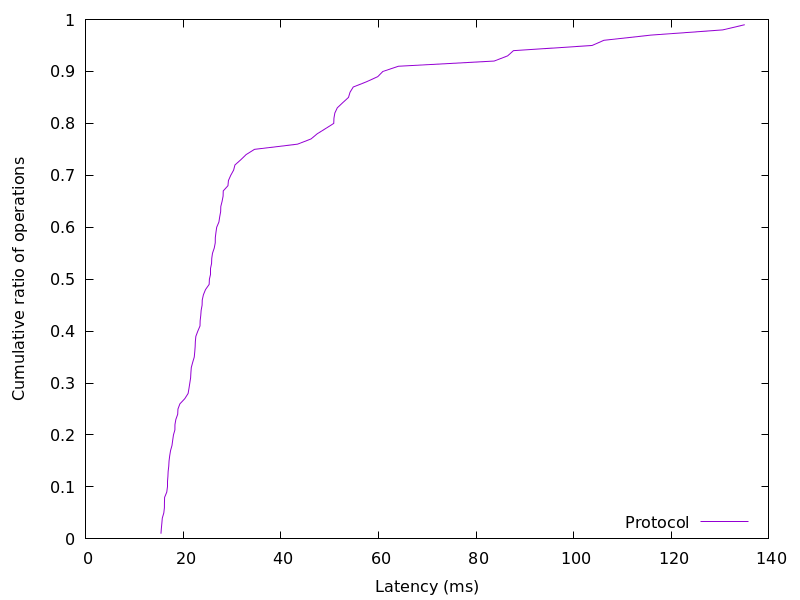

The data file committed next to this chart (first rows):
15.411314, 0.01
15.49, 0.02
15.6, 0.03
15.69, 0.04
16, 0.05
16.12, 0.06
16.13, 0.07
16.16, 0.08
16.6, 0.09
16.83, 0.1
16.83, 0.11
16.84, 0.12
16.88, 0.13
17.01, 0.14
17.07, 0.15
17.2, 0.16
17.38, 0.17
17.68, 0.18
17.82, 0.19
17.97, 0.2
18.27, 0.21
18.28, 0.22
18.46, 0.23
18.85, 0.24
18.89, 0.25
19.3, 0.26
20.3, 0.27
20.98, 0.28
21.16, 0.29
21.32, 0.3
21.49, 0.31
21.55, 0.32
21.63, 0.33
21.92, 0.34
22.24, 0.35
22.34, 0.36
22.42, 0.37
22.46, 0.38
22.56, 0.39
22.97, 0.4
23.41, 0.41
23.45, 0.42
23.56, 0.43
23.65, 0.44
23.85, 0.45
23.88, 0.46
24.12, 0.47
24.54, 0.48
25.29, 0.49
25.34, 0.5
25.48, 0.51
25.48, 0.52
25.78, 0.53
25.83, 0.54
25.98, 0.55
26.33, 0.56
26.54, 0.57
26.55, 0.58
26.68, 0.59
26.84, 0.6
27.29, 0.61
... 38 more rows
